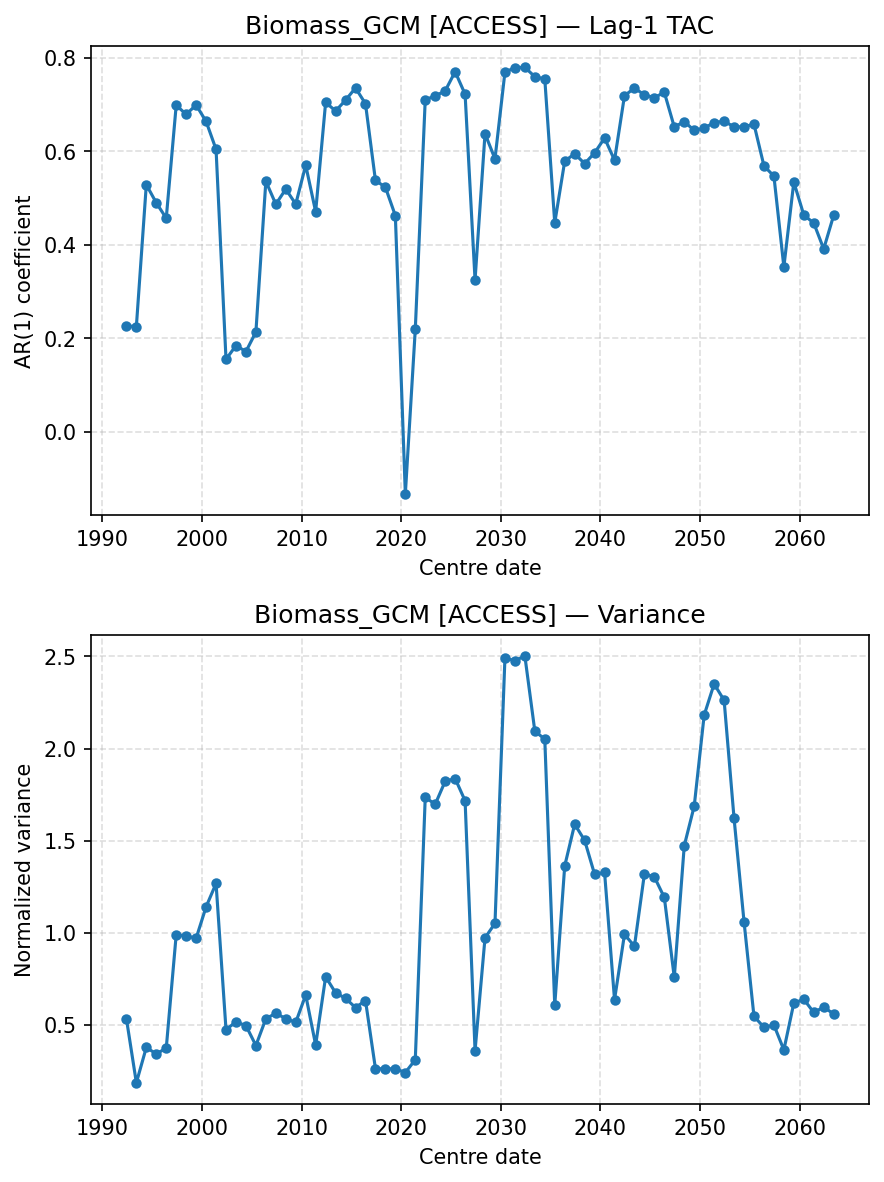

The file beside this chart, header and first rows:
centre_date, TAC, Var
1992-06-01, 0.2262, 0.5327
1993-06-01, 0.225, 0.1845
1994-06-01, 0.5282, 0.3764
1995-06-01, 0.4895, 0.3411
1996-06-01, 0.4565, 0.3726
1997-06-01, 0.698, 0.9887
1998-06-01, 0.6787, 0.9821
1999-06-01, 0.6986, 0.9694
2000-06-01, 0.6635, 1.14
2001-06-01, 0.6038, 1.267
2002-06-01, 0.1548, 0.4732
2003-06-01, 0.1842, 0.5153
2004-06-01, 0.1715, 0.4949
2005-06-01, 0.2132, 0.3868
2006-06-01, 0.5358, 0.532
2007-06-01, 0.4864, 0.5621
2008-06-01, 0.5187, 0.5327
2009-06-01, 0.4867, 0.5127
2010-06-01, 0.5698, 0.6611
2011-06-01, 0.4704, 0.3897
2012-06-01, 0.7042, 0.76
2013-06-01, 0.6858, 0.673
2014-06-01, 0.7089, 0.6432
2015-06-01, 0.7351, 0.5928
2016-06-01, 0.7013, 0.6312
2017-06-01, 0.5374, 0.2616
2018-06-01, 0.5227, 0.2599
2019-06-01, 0.4621, 0.261
2020-06-01, -0.1331, 0.24
2021-06-01, 0.2187, 0.3093
2022-06-01, 0.71, 1.735
2023-06-01, 0.7178, 1.697
2024-06-01, 0.7288, 1.822
2025-06-01, 0.7697, 1.837
2026-06-01, 0.7217, 1.716
2027-06-01, 0.3245, 0.3585
2028-06-01, 0.6374, 0.9718
2029-06-01, 0.5834, 1.05
2030-06-01, 0.7688, 2.491
2031-06-01, 0.7784, 2.478
2032-06-01, 0.7791, 2.502
2033-06-01, 0.759, 2.095
2034-06-01, 0.7542, 2.051
2035-06-01, 0.4464, 0.6045
2036-06-01, 0.5784, 1.362
2037-06-01, 0.5945, 1.589
2038-06-01, 0.5732, 1.501
2039-06-01, 0.5962, 1.317
2040-06-01, 0.6279, 1.327
2041-06-01, 0.5806, 0.6354
2042-06-01, 0.7184, 0.9909
2043-06-01, 0.7349, 0.9258
2044-06-01, 0.7201, 1.32
2045-06-01, 0.7144, 1.303
2046-06-01, 0.7256, 1.191
2047-06-01, 0.6517, 0.7568
2048-06-01, 0.6631, 1.472
2049-06-01, 0.6443, 1.687
2050-06-01, 0.6493, 2.182
2051-06-01, 0.661, 2.351
... 12 more rows
